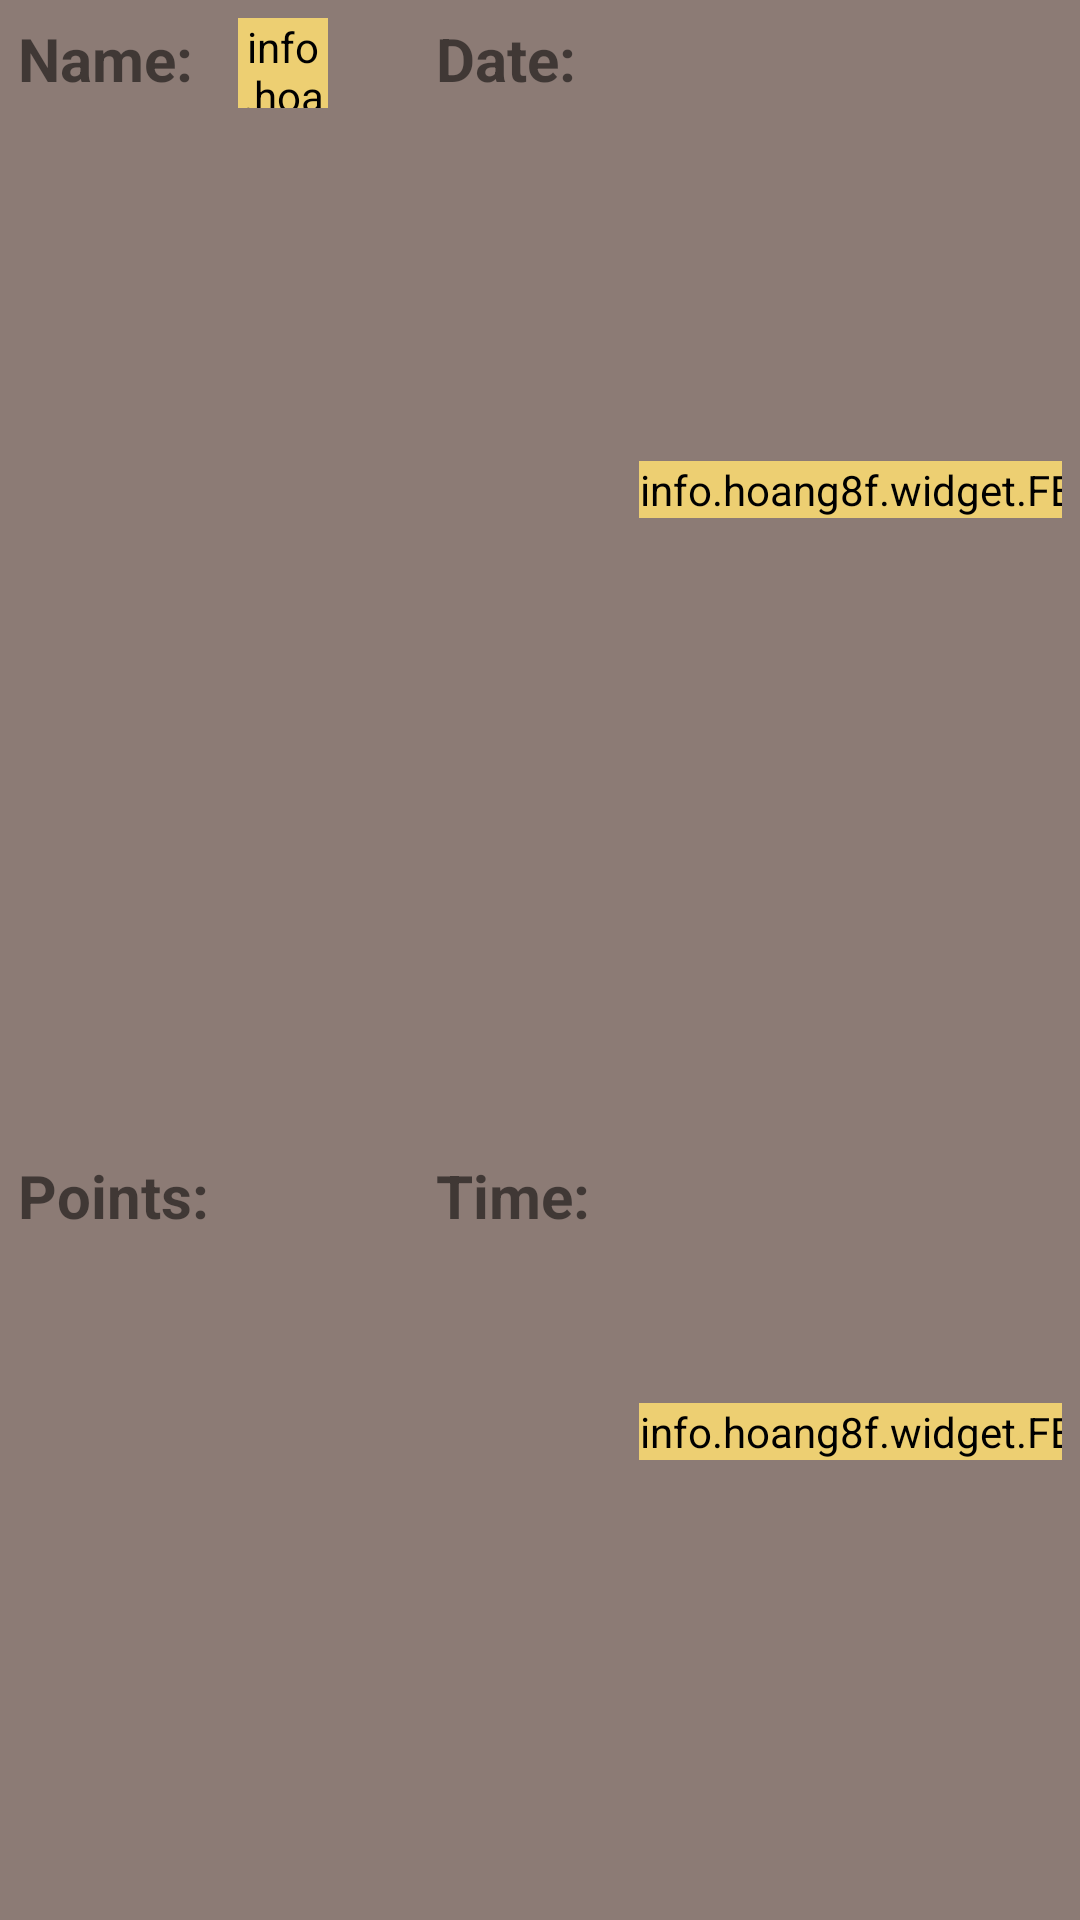

Produce the Android XML layout that renders to this screen, including the resource entries it uses.
<!-- AndroidManifest.xml: application theme AppTheme -->
<!-- res/layout/scorelist_item.xml -->
<?xml version="1.0" encoding="utf-8"?>
<androidx.constraintlayout.widget.ConstraintLayout xmlns:android="http://schemas.android.com/apk/res/android"
    xmlns:app="http://schemas.android.com/apk/res-auto"
    android:layout_width="match_parent"
    android:layout_height="wrap_content"
    android:layout_margin="2dp"
    android:background="#8c7b75"
    android:padding="6dp">

    <androidx.constraintlayout.widget.Guideline
        android:id="@+id/firstVertical"
        android:layout_width="wrap_content"
        android:layout_height="wrap_content"
        android:orientation="vertical"
        app:layout_constraintGuide_percent="0.40" />

    <androidx.constraintlayout.widget.Guideline
        android:id="@+id/secondVertical"
        android:layout_width="wrap_content"
        android:layout_height="wrap_content"
        android:orientation="vertical"
        app:layout_constraintGuide_percent="0.70" />

    <androidx.constraintlayout.widget.Guideline
        android:id="@+id/firstHorizontal"
        android:layout_width="wrap_content"
        android:layout_height="wrap_content"
        android:orientation="horizontal"
        app:layout_constraintGuide_percent="0.25" />

    <androidx.constraintlayout.widget.Guideline
        android:id="@+id/secondHorizontal"
        android:layout_width="wrap_content"
        android:layout_height="wrap_content"
        android:orientation="horizontal"
        app:layout_constraintGuide_percent="0.50" />

    <androidx.constraintlayout.widget.Guideline
        android:id="@+id/thirdHorizontal"
        android:layout_width="wrap_content"
        android:layout_height="wrap_content"
        android:orientation="horizontal"
        app:layout_constraintGuide_percent="0.75" />

    <TextView
        android:id="@+id/twUserNameTitle"
        style="@style/titleItems"
        android:text="@string/name"
        app:layout_constraintStart_toStartOf="parent"
        app:layout_constraintTop_toTopOf="parent" />

    <info.hoang8f.widget.FButton
        android:id="@+id/btnEdit"
        android:layout_width="30dp"
        android:layout_height="30dp"
        android:layout_marginLeft="@dimen/marginBtn"
        android:backgroundTint="@color/color128"
        android:drawableRight="@drawable/ic_baseline_edit_24"
        android:textSize="10sp"
        app:layout_constraintStart_toEndOf="@id/twUserNameTitle"
        app:layout_constraintTop_toTopOf="parent"/>

    <TextView
        android:id="@+id/txtUserName"
        style="@style/descriptionItems"
        android:text=""
        app:layout_constraintBottom_toBottomOf="@id/secondHorizontal"
        app:layout_constraintEnd_toStartOf="@id/firstVertical"
        app:layout_constraintStart_toStartOf="parent"
        app:layout_constraintTop_toBottomOf="@id/firstHorizontal" />

    <TextView
        android:id="@+id/txtPointsTitle"
        style="@style/titleItems"
        android:text="@string/points"
        app:layout_constraintBottom_toBottomOf="@id/thirdHorizontal"
        app:layout_constraintStart_toStartOf="parent"
        app:layout_constraintTop_toBottomOf="@id/secondHorizontal" />

    <TextView
        android:id="@+id/txtPoints"
        style="@style/descriptionItems"
        app:layout_constraintBottom_toBottomOf="parent"
        app:layout_constraintEnd_toStartOf="@id/firstVertical"
        app:layout_constraintStart_toStartOf="parent"
        app:layout_constraintTop_toBottomOf="@id/thirdHorizontal" />

    <TextView
        android:id="@+id/txtDateTitle"
        style="@style/titleItems"
        android:text="@string/date"
        app:layout_constraintStart_toStartOf="@+id/firstVertical"
        app:layout_constraintTop_toTopOf="parent" />

    <TextView
        android:id="@+id/txtDate"
        style="@style/descriptionItems"
        app:layout_constraintBottom_toTopOf="@id/secondHorizontal"
        app:layout_constraintEnd_toStartOf="@+id/secondVertical"
        app:layout_constraintStart_toEndOf="@id/firstVertical"
        app:layout_constraintTop_toBottomOf="@id/firstHorizontal" />

    <TextView
        android:id="@+id/txtTimeTitle"
        style="@style/titleItems"
        android:text="@string/time"
        app:layout_constraintBottom_toTopOf="@id/thirdHorizontal"
        app:layout_constraintStart_toEndOf="@id/firstVertical"
        app:layout_constraintTop_toBottomOf="@id/secondHorizontal" />

    <TextView
        android:id="@+id/txtTime"
        style="@style/descriptionItems"
        app:layout_constraintBottom_toBottomOf="parent"
        app:layout_constraintEnd_toStartOf="@+id/secondVertical"
        app:layout_constraintStart_toEndOf="@id/firstVertical"
        app:layout_constraintTop_toBottomOf="@id/thirdHorizontal" />

    <info.hoang8f.widget.FButton
        android:id="@+id/btnDelete"
        style="@style/buttonItems"
        android:text="@string/delete"
        app:layout_constraintBottom_toBottomOf="@+id/secondHorizontal"
        app:layout_constraintEnd_toEndOf="parent"
        app:layout_constraintStart_toStartOf="@+id/secondVertical"
        app:layout_constraintTop_toTopOf="parent" />

    <info.hoang8f.widget.FButton
        android:id="@+id/btnShare"
        style="@style/buttonItems"
        android:text="@string/share"
        app:layout_constraintBottom_toBottomOf="parent"
        app:layout_constraintEnd_toEndOf="parent"
        app:layout_constraintStart_toStartOf="@id/secondVertical"
        app:layout_constraintTop_toTopOf="@id/secondHorizontal" />
</androidx.constraintlayout.widget.ConstraintLayout>
<!-- resources referenced by this layout -->
<resources>
  <color name="color128">#EDCF72</color>
  <dimen name="marginBtn">15dp</dimen>
  <string name="date">Date:</string>
  <string name="delete">Delete</string>
  <string name="name">Name:</string>
  <string name="points">Points:</string>
  <string name="share">Share</string>
  <string name="time">Time:</string>
  <style name="buttonItems">
          <item name="android:layout_height">wrap_content</item>
          <item name="android:layout_width">wrap_content</item>
          <item name="android:textAlignment">center</item>
          <item name="android:textSize">15sp</item>
          <item name="android:textStyle">bold</item>
          <item name="android:textColor">@color/backgroundColor</item>
          <item name="android:backgroundTint">@color/color128</item>
      </style>
  <style name="descriptionItems">
          <item name="android:layout_height">wrap_content</item>
          <item name="android:layout_width">wrap_content</item>
          <item name="android:textAlignment">center</item>
          <item name="android:textSize">16sp</item>
          <item name="android:textColor">@color/white</item>
          <item name="android:layout_gravity">center</item>
      </style>
  <style name="titleItems">
          <item name="android:layout_height">wrap_content</item>
          <item name="android:layout_width">wrap_content</item>
          <item name="layout_constraintDimensionRatio">1</item>
          <item name="android:textSize">20sp</item>
          <item name="android:textStyle">bold</item>
      </style>
  <style name="AppTheme" parent="Theme.AppCompat.Light.NoActionBar">
          
          <item name="colorPrimary">@color/colorPrimary</item>
          <item name="colorPrimaryDark">@color/colorPrimaryDark</item>
          <item name="colorAccent">@color/colorAccent</item>
      </style>
  <color name="backgroundColor">#3E454F</color>
  <color name="white">#ffffff</color>
  <color name="colorPrimary">#a1887f</color>
  <color name="colorPrimaryDark">#725b53</color>
  <color name="colorAccent">#d3b8ae</color>
</resources>
